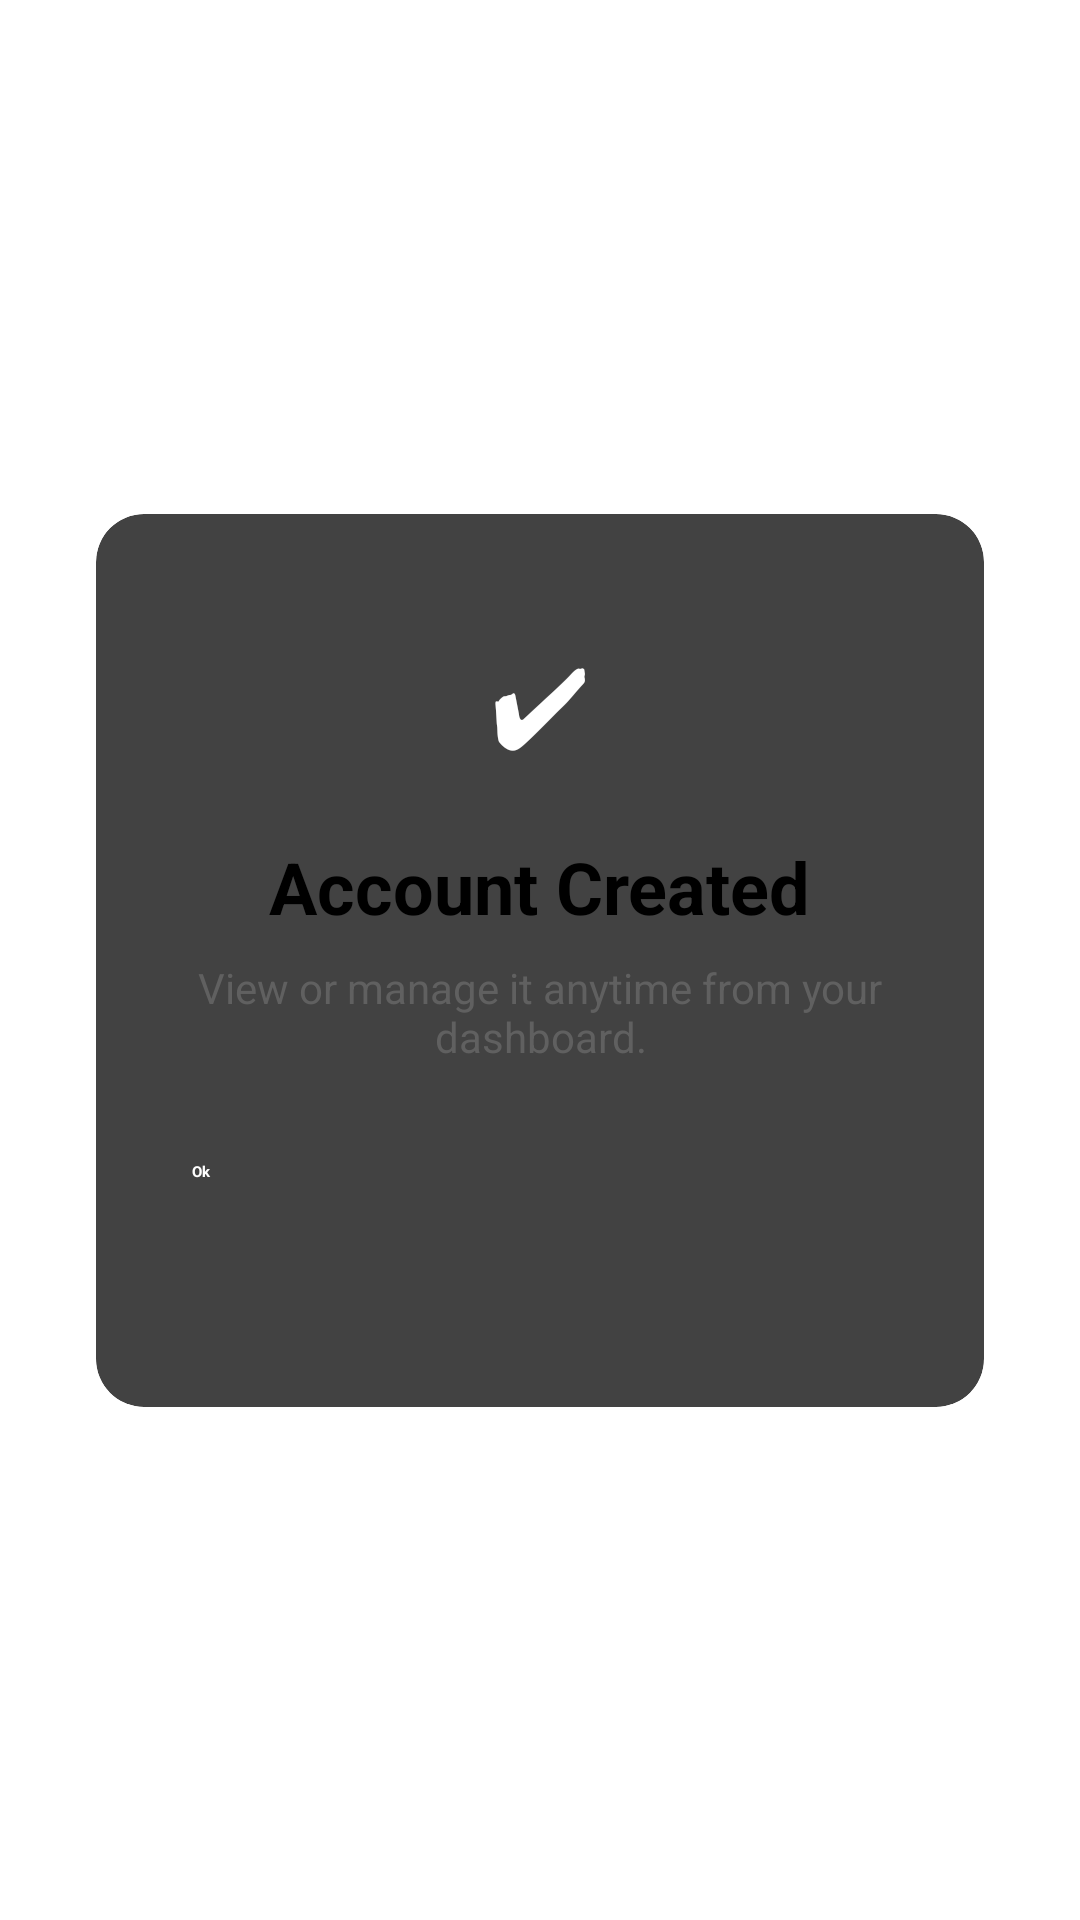

Layout XML and referenced resources for this Android screen:
<!-- AndroidManifest.xml: application theme Theme.MyProject -->
<!-- res/layout/finsignup2.xml -->
<?xml version="1.0" encoding="utf-8"?>
<androidx.constraintlayout.widget.ConstraintLayout
    xmlns:android="http://schemas.android.com/apk/res/android"
    xmlns:app="http://schemas.android.com/apk/res-auto"
    xmlns:tools="http://schemas.android.com/tools"
    android:layout_width="match_parent"
    android:layout_height="match_parent"
    android:background="@android:color/white"
    tools:context=".FinSignupActivity2">

    <androidx.cardview.widget.CardView
        android:layout_width="0dp"
        android:layout_height="wrap_content"
        android:layout_marginStart="32dp"
        android:layout_marginEnd="32dp"
        app:cardCornerRadius="16dp"
        app:cardElevation="8dp"
        app:layout_constraintBottom_toBottomOf="parent"
        app:layout_constraintEnd_toEndOf="parent"
        app:layout_constraintStart_toStartOf="parent"
        app:layout_constraintTop_toTopOf="parent">

        <LinearLayout
            android:layout_width="match_parent"
            android:layout_height="wrap_content"
            android:orientation="vertical"
            android:gravity="center_horizontal"
            android:padding="32dp">

            <TextView
                android:id="@+id/icon_checkmark"
                android:layout_width="60dp"
                android:layout_height="60dp"
                android:background="@drawable/checkmark_circle_yellow"
                android:gravity="center"
                android:text="✔"
                android:textColor="@android:color/white"
                android:textSize="36sp"
                android:layout_marginBottom="16dp" />

            <TextView
                android:id="@+id/text_title"
                android:layout_width="wrap_content"
                android:layout_height="wrap_content"
                android:text="Account Created"
                android:textSize="24sp"
                android:textStyle="bold"
                android:textColor="@android:color/black"
                android:layout_marginBottom="8dp" />

            <TextView
                android:id="@+id/text_subtitle"
                android:layout_width="wrap_content"
                android:layout_height="wrap_content"
                android:text="View or manage it anytime from your dashboard."
                android:textSize="14sp"
                android:gravity="center"
                android:textColor="#606060"
                android:layout_marginBottom="32dp" />

            <Button
                android:id="@+id/button_ok"
                android:layout_width="match_parent"
                android:layout_height="wrap_content"
                android:text="Ok"
                android:textColor="@android:color/white"
                android:backgroundTint="#FF4500"
                android:textStyle="bold"
                android:minHeight="50dp"
                app:cornerRadius="8dp" />

        </LinearLayout>
    </androidx.cardview.widget.CardView>

</androidx.constraintlayout.widget.ConstraintLayout>
<!-- resources referenced by this layout -->
<resources>

</resources>
